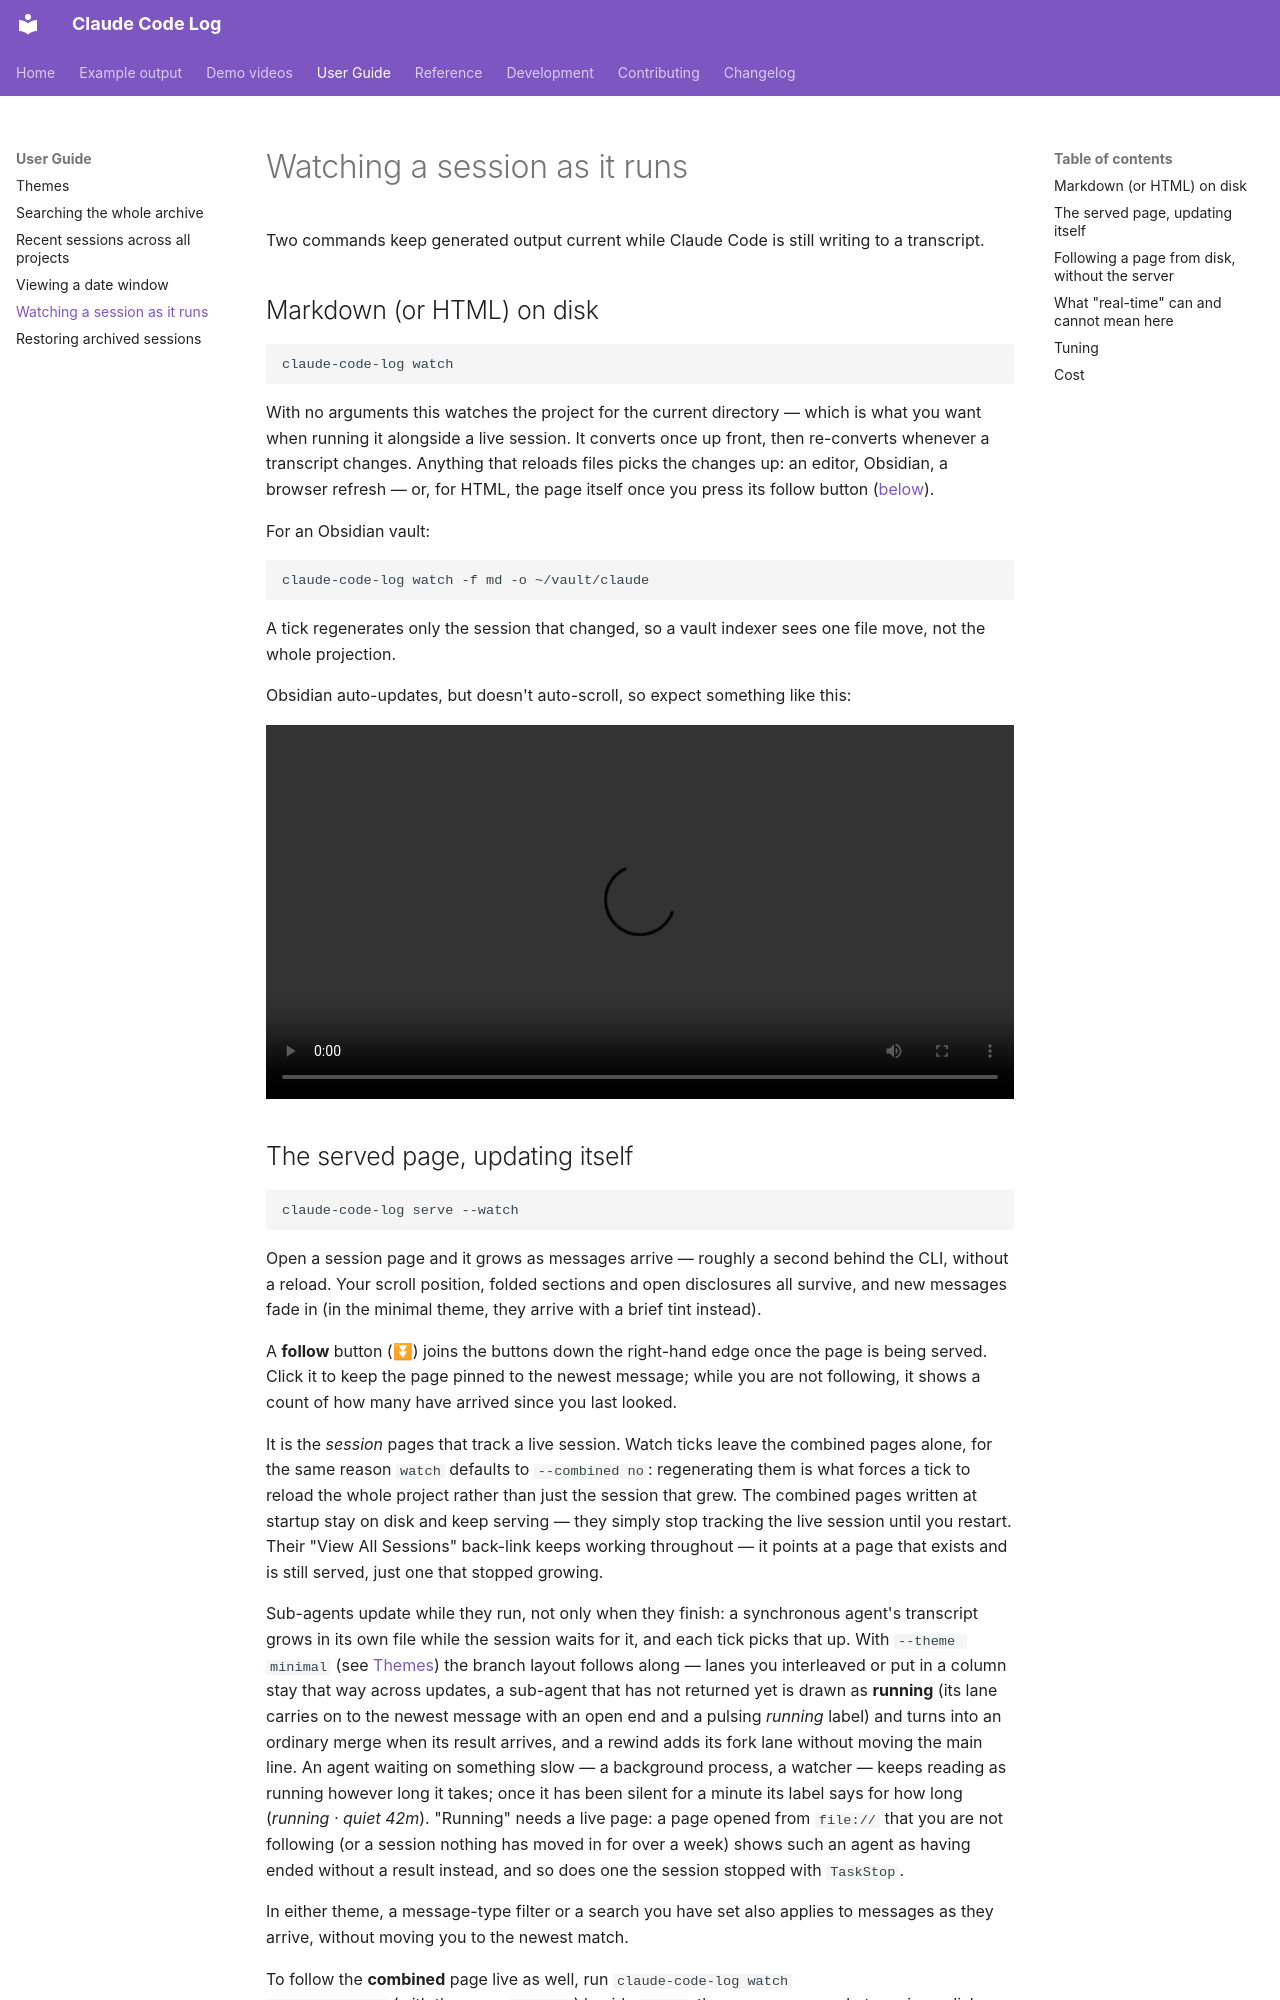

repository: daaain/claude-code-log · page: live-updates/index.html · generator: mkdocs

# Watching a session as it runs

Two commands keep generated output current while Claude Code is still
writing to a transcript.

## Markdown (or HTML) on disk

```bash
claude-code-log watch
```

With no arguments this watches the project for the current directory —
which is what you want when running it alongside a live session. It
converts once up front, then re-converts whenever a transcript changes.
Anything that reloads files picks the changes up: an editor, Obsidian, a
browser refresh — or, for HTML, the page itself once you press its
follow button ([below](#following-a-page-from-disk-without-the-server)).

For an Obsidian vault:

```bash
claude-code-log watch -f md -o ~/vault/claude
```

A tick regenerates only the session that changed, so a vault indexer sees
one file move, not the whole projection.

Obsidian auto-updates, but doesn't auto-scroll, so expect something like this:

<video controls style="display: block; width: 100%; height: auto; max-width: 100%;" src="https://github.com/user-attachments/assets/36dd429a-03b3-4bc0-9449-adf55fff3b30"></video>
